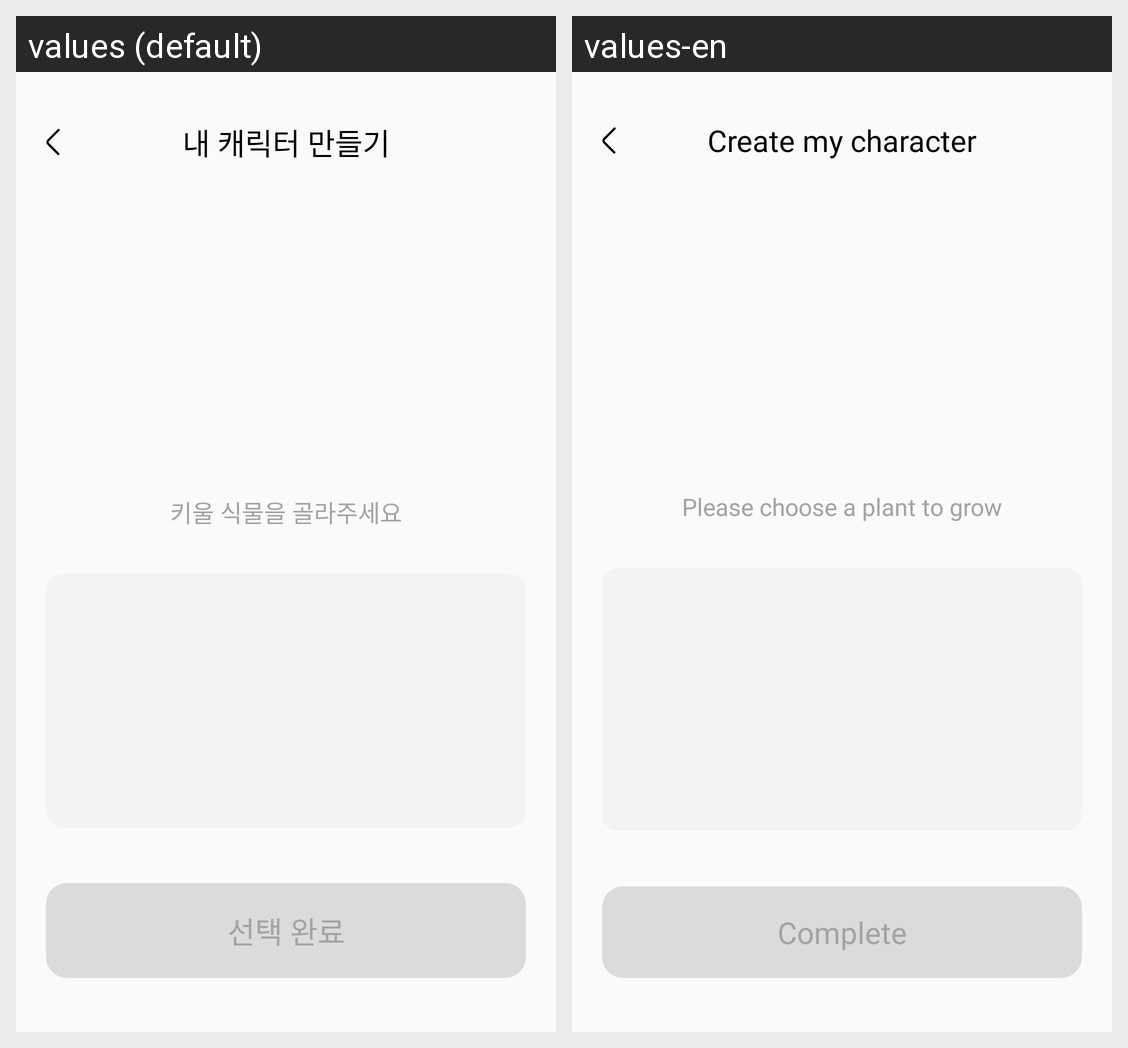

The Android screen above is rendered under two locales of the same app. Produce the string resources it draws, with the default and per-locale values.
Android screen res/layout/fragment_sign_plant.xml rendered under 2 locales, left to right: values (default), values-en. Device: Nexus 5 (rendered at 1080×1920; each locale shown at half size, 540×960, under a caption strip naming it); theme Theme.Ahhaandroid.
Strings drawn on this screen, with the default value and each locale's value (text and hints the layout hard-codes, and strings that could not be matched under every locale, appear in the picture but are not listed):

sign_plant_make_character
  values: 내 캐릭터 만들기
  values-en: Create my character

sign_plant_choose_character
  values: 키울 식물을 골라주세요
  values-en: Please choose a plant to grow

sign_plant_finish
  values: 선택 완료
  values-en: Complete
